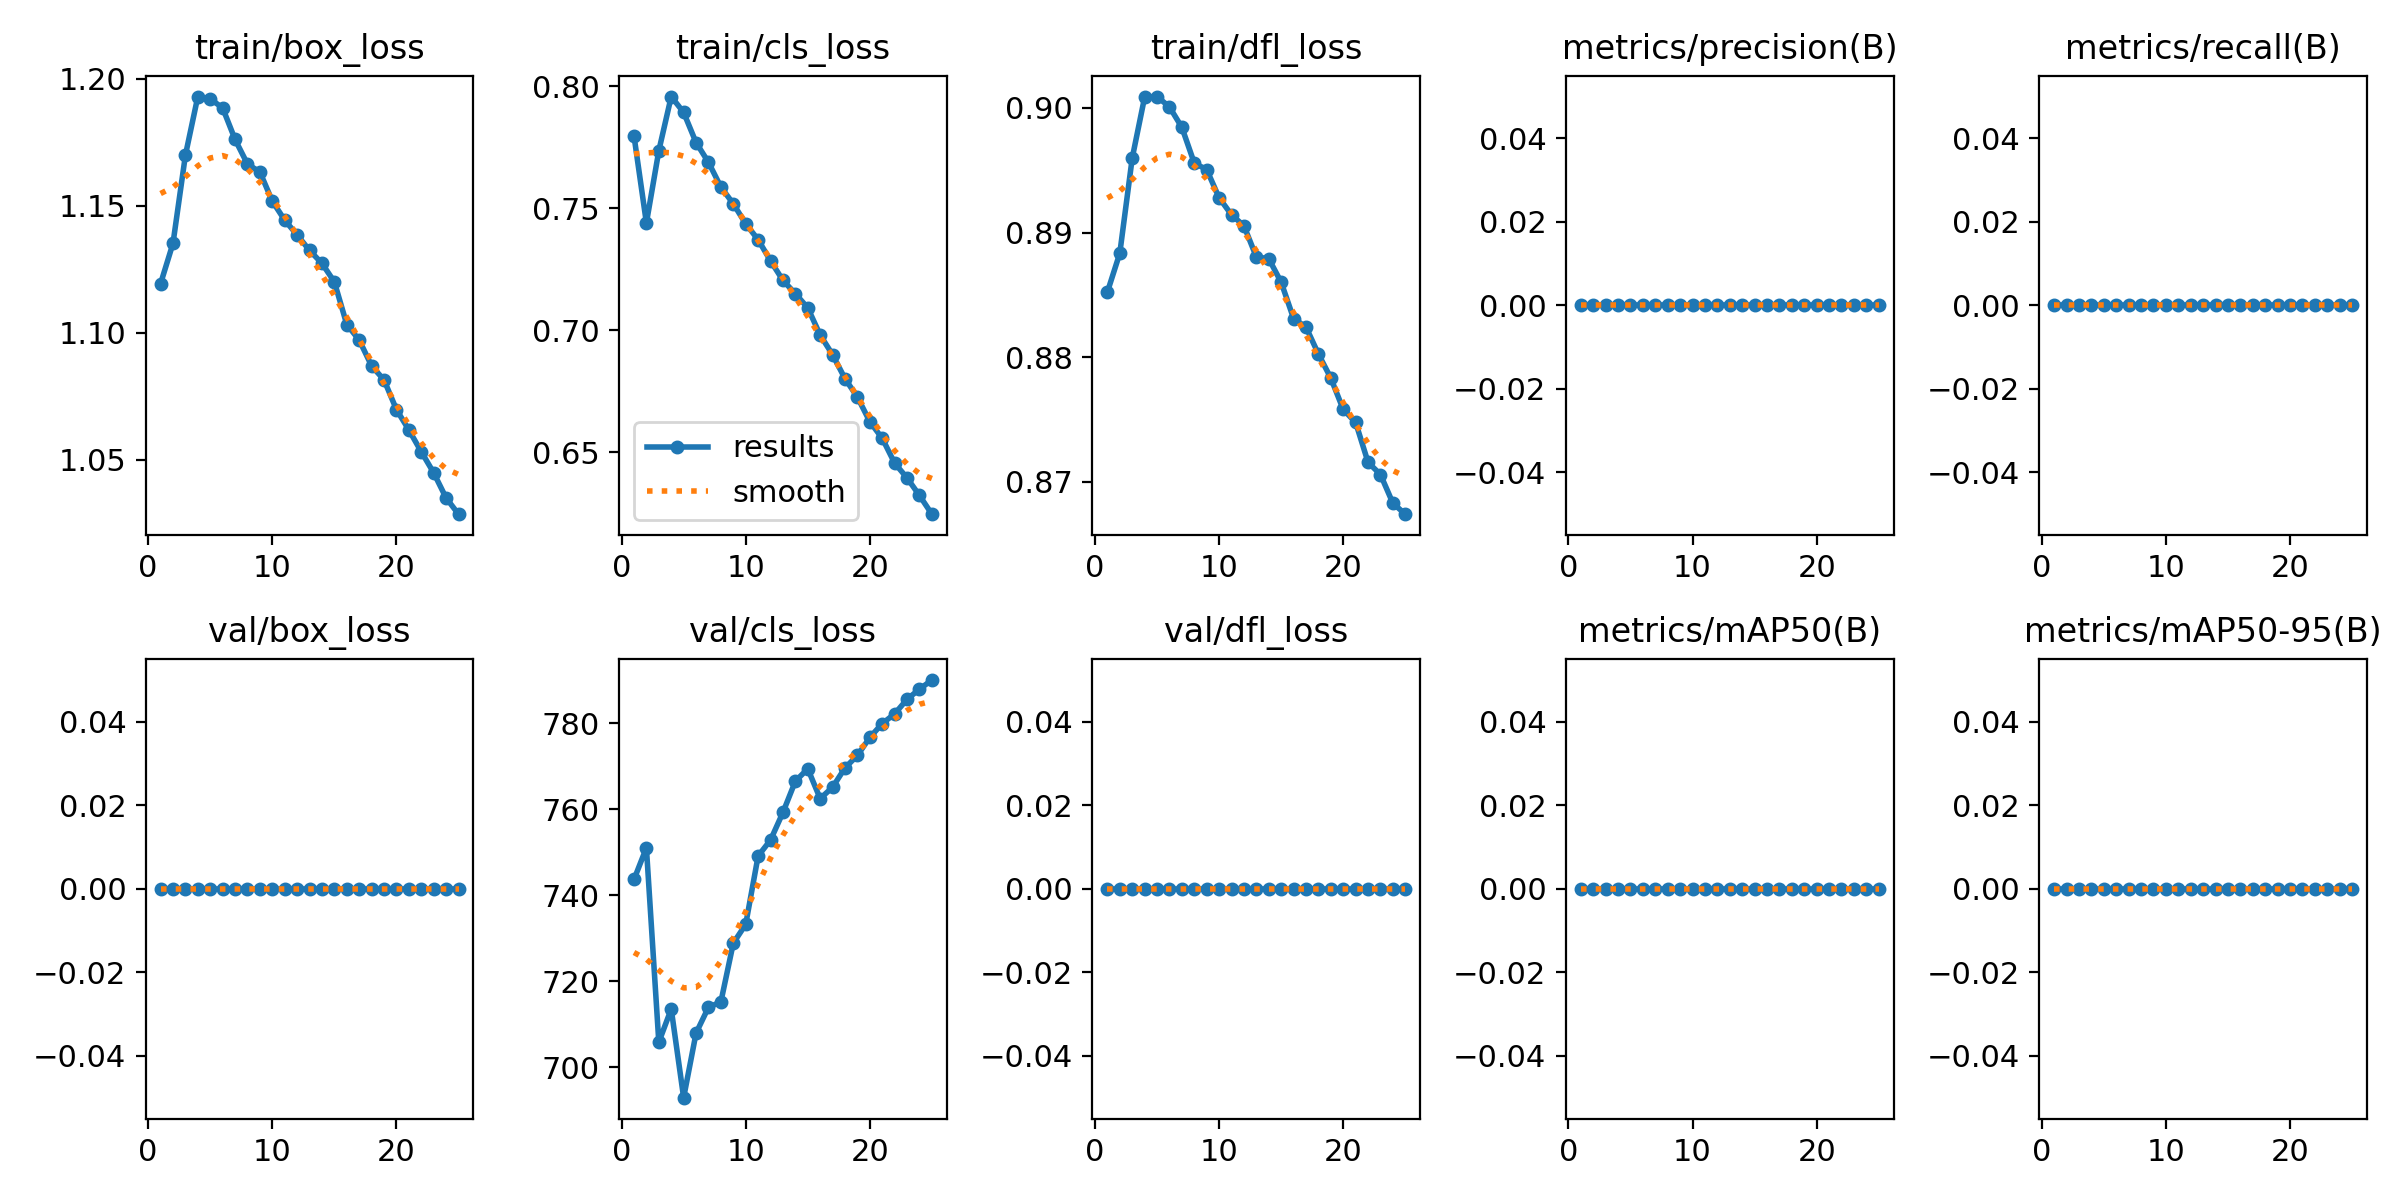

Values plotted in this chart, from the file beside it:
epoch, train/box_loss, train/cls_loss, train/dfl_loss, metrics/precision(B), metrics/recall(B), metrics/mAP50(B), metrics/mAP50-95(B), val/box_loss, val/cls_loss, val/dfl_loss, lr/pg0, lr/pg1, lr/pg2
1, 1.119, 0.7798, 0.8852, 0, 0, 0, 0, 0, 743.7, 0, 0.003333, 0.003333, 0.003333
2, 1.135, 0.744, 0.8883, 0, 0, 0, 0, 0, 751, 0, 0.006402, 0.006402, 0.006402
3, 1.17, 0.7736, 0.896, 0, 0, 0, 0, 0, 705.8, 0, 0.009207, 0.009207, 0.009207
4, 1.193, 0.7959, 0.9009, 0, 0, 0, 0, 0, 713.5, 0, 0.008812, 0.008812, 0.008812
5, 1.192, 0.7894, 0.9009, 0, 0, 0, 0, 0, 692.9, 0, 0.008812, 0.008812, 0.008812
6, 1.188, 0.777, 0.9001, 0, 0, 0, 0, 0, 707.9, 0, 0.008416, 0.008416, 0.008416
7, 1.176, 0.7689, 0.8984, 0, 0, 0, 0, 0, 713.9, 0, 0.00802, 0.00802, 0.00802
8, 1.166, 0.7588, 0.8956, 0, 0, 0, 0, 0, 715.2, 0, 0.007624, 0.007624, 0.007624
9, 1.163, 0.7519, 0.8951, 0, 0, 0, 0, 0, 728.9, 0, 0.007228, 0.007228, 0.007228
10, 1.152, 0.7437, 0.8928, 0, 0, 0, 0, 0, 733.2, 0, 0.006832, 0.006832, 0.006832
11, 1.144, 0.7372, 0.8914, 0, 0, 0, 0, 0, 749.1, 0, 0.006436, 0.006436, 0.006436
12, 1.139, 0.7285, 0.8905, 0, 0, 0, 0, 0, 752.9, 0, 0.00604, 0.00604, 0.00604
13, 1.132, 0.7205, 0.888, 0, 0, 0, 0, 0, 759.3, 0, 0.005644, 0.005644, 0.005644
14, 1.127, 0.715, 0.8879, 0, 0, 0, 0, 0, 766.5, 0, 0.005248, 0.005248, 0.005248
15, 1.12, 0.7092, 0.886, 0, 0, 0, 0, 0, 769.4, 0, 0.004852, 0.004852, 0.004852
16, 1.103, 0.6981, 0.8831, 0, 0, 0, 0, 0, 762.5, 0, 0.004456, 0.004456, 0.004456
17, 1.097, 0.69, 0.8824, 0, 0, 0, 0, 0, 765.1, 0, 0.00406, 0.00406, 0.00406
18, 1.087, 0.6802, 0.8802, 0, 0, 0, 0, 0, 769.6, 0, 0.003664, 0.003664, 0.003664
19, 1.081, 0.6726, 0.8783, 0, 0, 0, 0, 0, 772.5, 0, 0.003268, 0.003268, 0.003268
20, 1.07, 0.6625, 0.8758, 0, 0, 0, 0, 0, 776.7, 0, 0.002872, 0.002872, 0.002872
21, 1.062, 0.6557, 0.8748, 0, 0, 0, 0, 0, 780, 0, 0.002476, 0.002476, 0.002476
22, 1.053, 0.6455, 0.8716, 0, 0, 0, 0, 0, 782.2, 0, 0.00208, 0.00208, 0.00208
23, 1.045, 0.6394, 0.8706, 0, 0, 0, 0, 0, 785.6, 0, 0.001684, 0.001684, 0.001684
24, 1.035, 0.6322, 0.8683, 0, 0, 0, 0, 0, 788, 0, 0.001288, 0.001288, 0.001288
25, 1.028, 0.6246, 0.8674, 0, 0, 0, 0, 0, 790.1, 0, 0.000892, 0.000892, 0.000892
